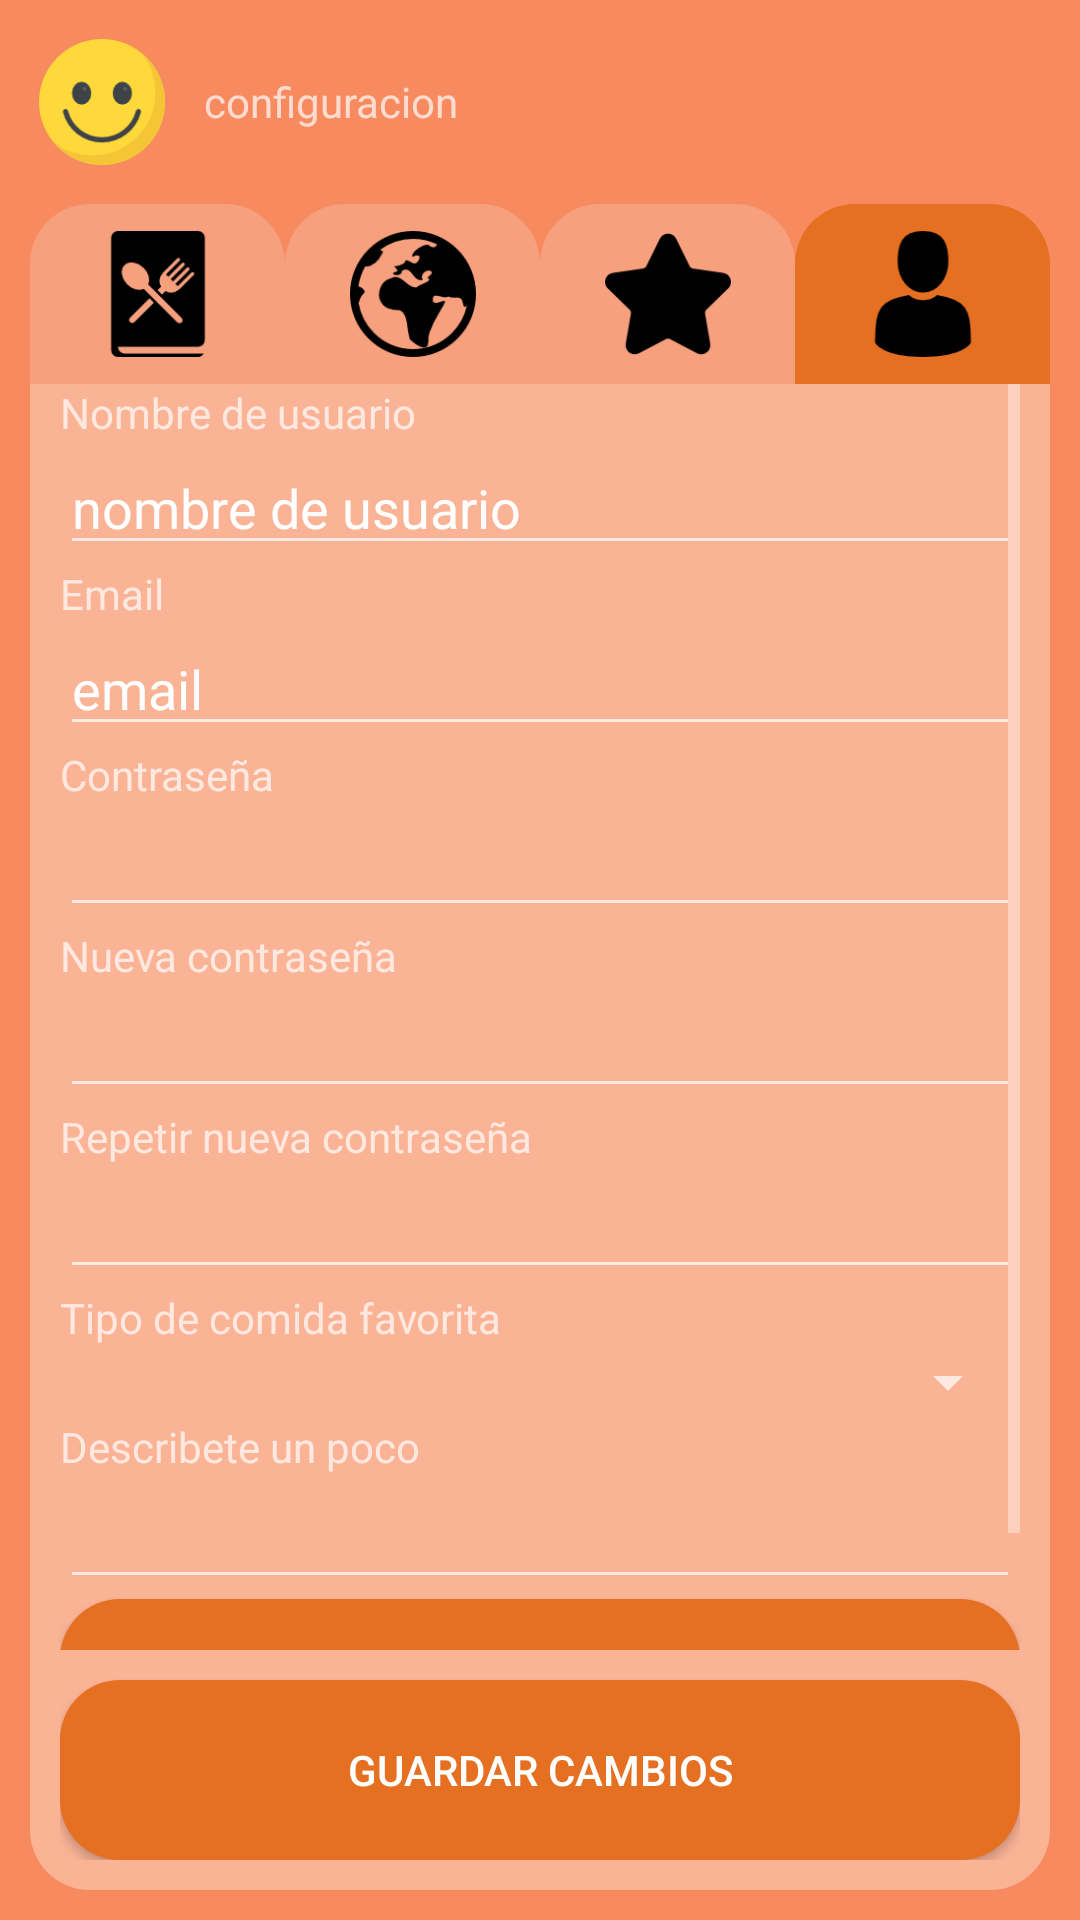

Write the Android layout XML for this screen, with the resource values it uses.
<!-- AndroidManifest.xml: application theme Theme.AppCompat.NoActionBar -->
<!-- res/layout/activity_configuracion.xml -->
<?xml version="1.0" encoding="utf-8"?>
<LinearLayout xmlns:android="http://schemas.android.com/apk/res/android"
    xmlns:app="http://schemas.android.com/apk/res-auto"
    xmlns:tools="http://schemas.android.com/tools"
    android:layout_width="match_parent"
    android:layout_height="match_parent"
    android:background="@color/colorfondo"
    android:orientation="vertical"
    tools:context="com.example.didact.sharecetasalpha.ConfiguracionActivity">
    <LinearLayout
        android:layout_width="match_parent"
        android:layout_height="wrap_content"
        android:orientation="horizontal">

        <ImageView
            android:id="@+id/imageView"
            android:layout_width="wrap_content"
            android:layout_margin="@dimen/d10"
            android:layout_height="wrap_content"
            app:srcCompat="@mipmap/ic_usuario" />

        <TextView
            android:id="@+id/tvUsuarioConf"
            android:layout_width="wrap_content"
            android:layout_height="wrap_content"
            android:layout_gravity="center_vertical"
            android:text="configuracion" />
    </LinearLayout>

    <LinearLayout
        android:layout_width="match_parent"
        android:layout_height="wrap_content"
        android:layout_marginRight="@dimen/d10"
        android:layout_marginLeft="@dimen/d10"
        android:orientation="horizontal">

        <ImageButton
            android:id="@+id/btnRecetasConfiguracion"
            android:layout_width="wrap_content"
            android:layout_height="wrap_content"
            android:layout_weight="1"
            style="@style/boton2"
            android:onClick="clickRecetasConf"
            app:srcCompat="@mipmap/ic_recetas" />

        <ImageButton
            android:id="@+id/btnBuscadorConfiguracion"
            android:layout_width="wrap_content"
            android:layout_height="wrap_content"
            android:layout_weight="1"
            style="@style/boton2"
            android:onClick="clickBuscadorConf"
            app:srcCompat="@mipmap/ic_buscador" />

        <ImageButton
            android:id="@+id/btnFavoritoConfiguracion"
            android:layout_width="wrap_content"
            android:layout_height="wrap_content"
            android:layout_weight="1"
            style="@style/boton2"
            android:onClick="clickFavoritosConf"
            app:srcCompat="@mipmap/ic_favorito" />

        <ImageButton
            android:id="@+id/btnConfiguracionConfiguracion"
            android:layout_width="wrap_content"
            android:layout_height="wrap_content"
            android:layout_weight="1"
            style="@style/boton"
            android:onClick="clickConfiguracionConf"
            app:srcCompat="@mipmap/ic_configuracion" />
    </LinearLayout>

    <RelativeLayout
        android:layout_width="match_parent"
        style="@style/layout"
        android:layout_height="match_parent">

        <ScrollView
            android:layout_width="match_parent"
            android:layout_height="wrap_content"
            android:layout_marginBottom="@dimen/d70">

            <LinearLayout
                android:layout_width="match_parent"
                android:layout_height="wrap_content"
                android:orientation="vertical">

                <TextView
                    android:id="@+id/textView12"
                    android:layout_width="match_parent"
                    android:layout_height="wrap_content"
                    android:text="Nombre de usuario" />

                <EditText
                    android:id="@+id/etNombreConf"
                    android:layout_width="match_parent"
                    android:layout_height="wrap_content"
                    android:ems="10"
                    android:inputType="textPersonName"
                    android:text="nombre de usuario" />

                <TextView
                    android:id="@+id/textView13"
                    android:layout_width="match_parent"
                    android:layout_height="wrap_content"
                    android:text="Email" />

                <EditText
                    android:id="@+id/etMailConf"
                    android:layout_width="match_parent"
                    android:layout_height="wrap_content"
                    android:ems="10"
                    android:inputType="textEmailAddress"
                    android:text="email" />

                <TextView
                    android:id="@+id/textView14"
                    android:layout_width="match_parent"
                    android:layout_height="wrap_content"
                    android:text="Contraseña" />

                <EditText
                    android:id="@+id/etContrasenaConf"
                    android:layout_width="match_parent"
                    android:layout_height="wrap_content"
                    android:ems="10"
                    android:inputType="textPassword" />

                <TextView
                    android:id="@+id/tvNuevaContrasenaConf"
                    android:layout_width="match_parent"
                    android:layout_height="wrap_content"
                    android:text="Nueva contraseña" />

                <EditText
                    android:id="@+id/etContrasenaNuevaConf"
                    android:layout_width="match_parent"
                    android:layout_height="wrap_content"
                    android:ems="10"
                    android:inputType="textPassword" />

                <TextView
                    android:id="@+id/textView10"
                    android:layout_width="match_parent"
                    android:layout_height="wrap_content"
                    android:text="Repetir nueva contraseña" />

                <EditText
                    android:id="@+id/etContrasenaNueva2Conf"
                    android:layout_width="match_parent"
                    android:layout_height="wrap_content"
                    android:ems="10"
                    android:inputType="textPassword" />

                <TextView
                    android:id="@+id/textView16"
                    android:layout_width="match_parent"
                    android:layout_height="wrap_content"
                    android:text="Tipo de comida favorita" />

                <Spinner
                    android:id="@+id/spComidaFavConf"
                    android:layout_width="match_parent"
                    android:layout_height="wrap_content" />

                <TextView
                    android:id="@+id/textView17"
                    android:layout_width="match_parent"
                    android:layout_height="wrap_content"
                    android:text="Describete un poco" />

                <EditText
                    android:id="@+id/etDescripcionConf"
                    android:layout_width="match_parent"
                    android:layout_height="wrap_content"
                    android:ems="10"
                    android:inputType="textMultiLine" />

                <Button
                    android:id="@+id/button3"
                    android:layout_width="match_parent"
                    android:layout_height="wrap_content"
                    style="@style/botoninicio"
                    android:onClick="cambiarFoto"
                    android:text="Cambiar foto" />

            </LinearLayout>

        </ScrollView>

        <Button
            android:id="@+id/btnGuardarConf"
            android:layout_width="match_parent"
            android:layout_height="wrap_content"
            android:layout_alignParentBottom="true"
            style="@style/botoninicio"
            android:onClick="clickModificar"
            android:text="Guardar cambios" />
    </RelativeLayout>

</LinearLayout>
<!-- resources referenced by this layout -->
<resources>
  <color name="colorfondo">#F78A5F</color>
  <dimen name="d10">10dp</dimen>
  <dimen name="d70">70dp</dimen>
  <!-- mipmap ic_buscador: png bitmap (mipmap-hdpi, 1652 bytes) -->
  <!-- mipmap ic_configuracion: png bitmap (mipmap-hdpi, 828 bytes) -->
  <!-- mipmap ic_favorito: png bitmap (mipmap-hdpi, 839 bytes) -->
  <!-- mipmap ic_recetas: png bitmap (mipmap-hdpi, 809 bytes) -->
  <!-- mipmap ic_usuario: png bitmap (mipmap-hdpi, 2073 bytes) -->
  <style name="boton">
          <item name="android:background">@drawable/figuraboton</item>
      </style>
  <style name="boton2">
          <item name="android:background">@drawable/figuraboton2</item>
      </style>
  <style name="botoninicio">
          <item name="android:background">@drawable/figurabotoninicio</item>
      </style>
  <style name="layout">
          <item name="android:background">@drawable/figuralayout</item>
          <item name="android:layout_marginBottom">10dp</item>
          <item name="android:layout_marginLeft">10dp</item>
          <item name="android:layout_marginRight">10dp</item>
          <item name="android:paddingBottom">10dp</item>
          <item name="android:paddingLeft">10dp</item>
          <item name="android:paddingRight">10dp</item>
      </style>
  <!-- drawable figuraboton (drawable) -->
  <?xml version="1.0" encoding="utf-8"?>
  <shape xmlns:android="http://schemas.android.com/apk/res/android" android:shape="rectangle" >
      <corners
          android:topLeftRadius="20dp"
          android:topRightRadius="20dp"
          android:bottomLeftRadius="0dp"
          android:bottomRightRadius="0dp"
          />
      <solid
          android:color="@color/colorboton"
          />
      <padding
          android:left="0dp"
          android:top="0dp"
          android:right="0dp"
          android:bottom="0dp"
          />
      <size
          android:width="270dp"
          android:height="60dp"
          />
  </shape>
  <!-- drawable figuraboton2 (drawable) -->
  <?xml version="1.0" encoding="utf-8"?>
  <shape xmlns:android="http://schemas.android.com/apk/res/android" android:shape="rectangle" >
      <corners
          android:topLeftRadius="20dp"
          android:topRightRadius="20dp"
          android:bottomLeftRadius="0dp"
          android:bottomRightRadius="0dp"
          />
      <solid
          android:color="@color/colorbotonpestana"
          />
      <padding
          android:left="0dp"
          android:top="0dp"
          android:right="0dp"
          android:bottom="0dp"
          />
      <size
          android:width="270dp"
          android:height="60dp"
          />
  </shape>
  <!-- drawable figurabotoninicio (drawable) -->
  <?xml version="1.0" encoding="utf-8"?>
  <shape xmlns:android="http://schemas.android.com/apk/res/android" android:shape="rectangle" >
      <corners
          android:topLeftRadius="20dp"
          android:topRightRadius="20dp"
          android:bottomLeftRadius="20dp"
          android:bottomRightRadius="20dp"
          />
      <solid
          android:color="@color/colorboton"
          />
      <margin
          android:left="10dp"
          android:right="10dp"
          />
      <padding
          android:left="0dp"
          android:top="0dp"
          android:right="0dp"
          android:bottom="0dp"
          />
      <size
          android:width="270dp"
          android:height="60dp"
          />
  </shape>
  <!-- drawable figuralayout (drawable) -->
  <?xml version="1.0" encoding="utf-8"?>
  <shape xmlns:android="http://schemas.android.com/apk/res/android" android:shape="rectangle" >
      <corners
          android:topLeftRadius="0dp"
          android:topRightRadius="0dp"
          android:bottomLeftRadius="20dp"
          android:bottomRightRadius="20dp"
          />
      <solid
          android:color="@color/colorlayout"
          />
      <padding
          android:left="0dp"
          android:top="0dp"
          android:right="0dp"
          android:bottom="0dp"
          />
  
  </shape>
  <color name="colorboton">#E67022</color>
  <color name="colorbotonpestana">#F7A07D</color>
  <color name="colorlayout">#FBB396</color>
</resources>
